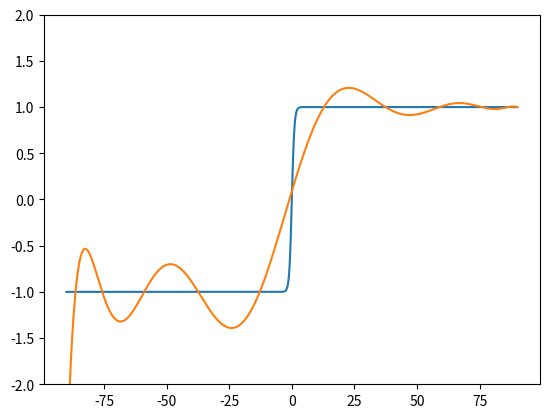

Here is the Python script that generated this plot:
import numpy as np
import matplotlib.pyplot as plt
import scipy.interpolate

xr = np.linspace(-90,90,1000)
taylor = scipy.interpolate.approximate_taylor_polynomial(np.tanh, 0, 10, 90)

plt.plot(xr, np.tanh(xr))
plt.plot(xr, taylor(xr))
plt.ylim(-2,2)
plt.show()